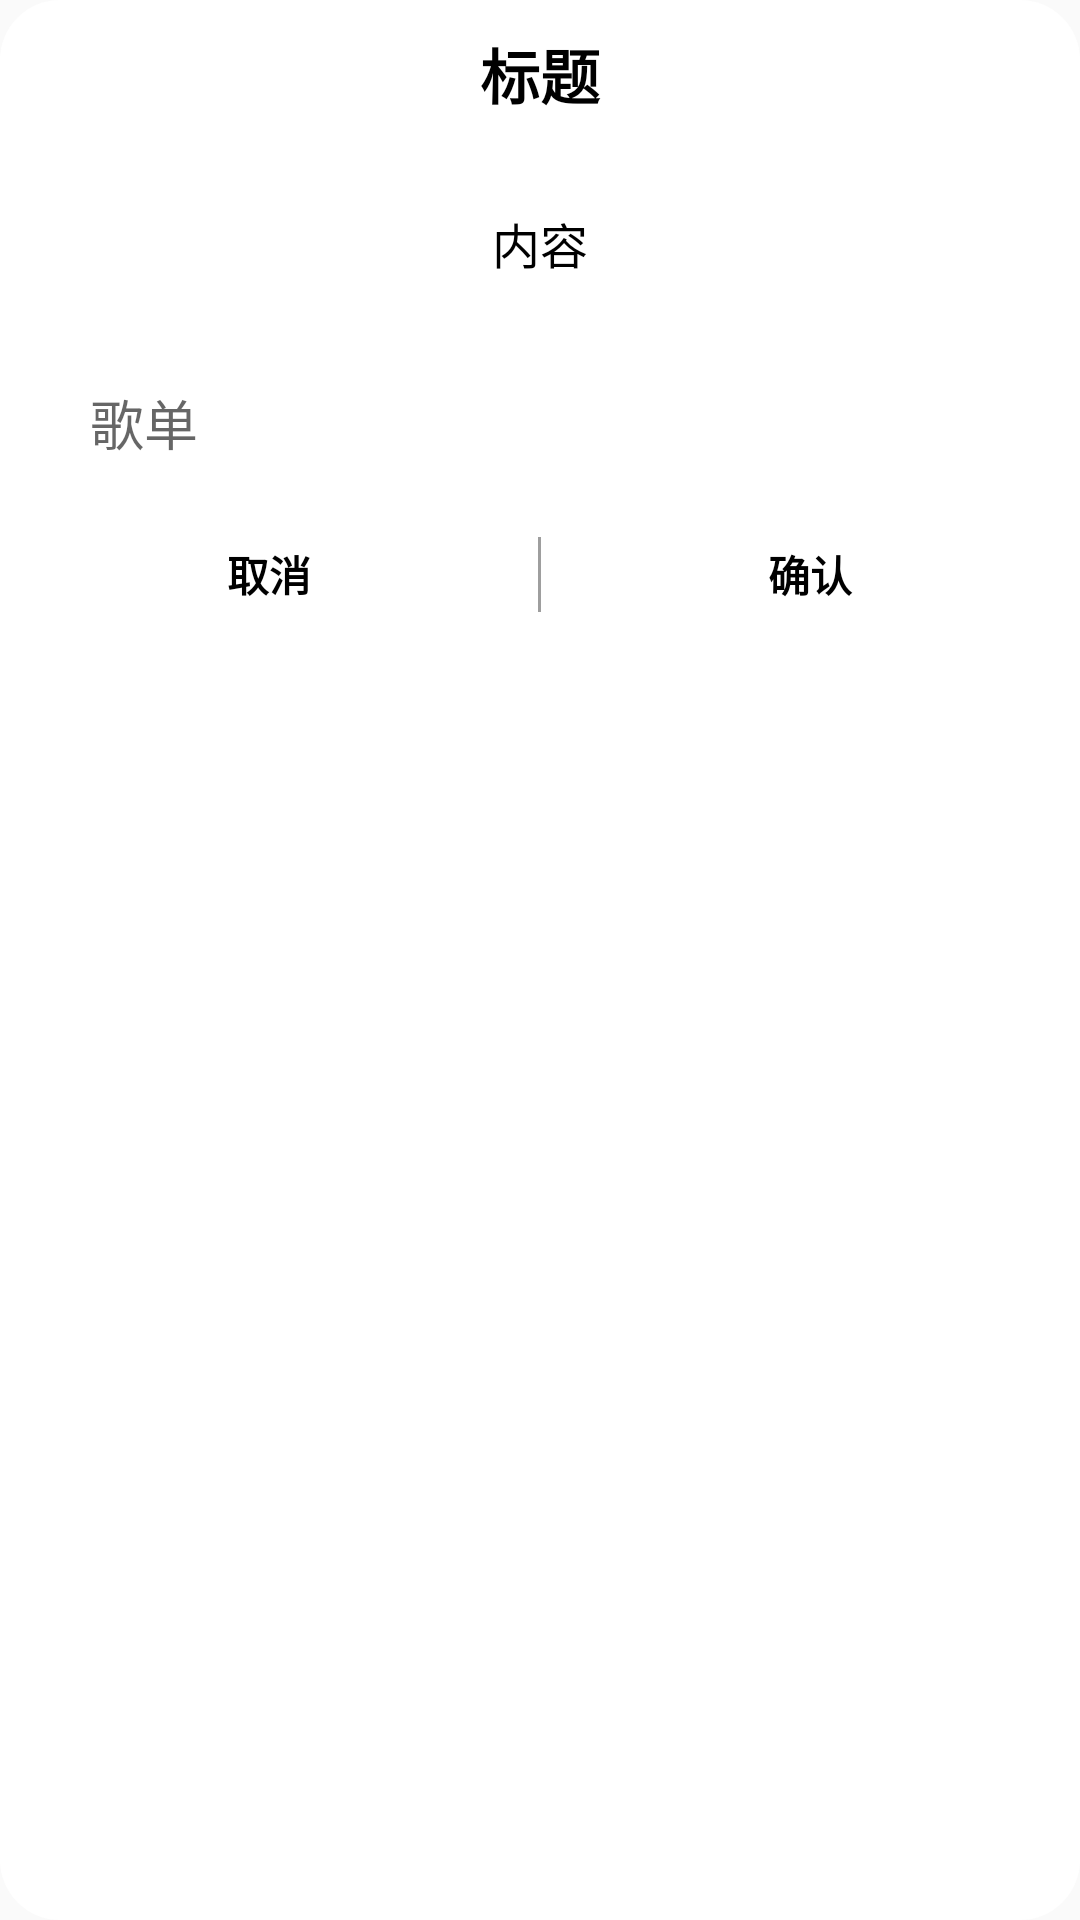

Here is an Android app screen rendered from its layout file. Give the layout XML and the strings, colors and styles it references.
<!-- AndroidManifest.xml: application theme AppTheme -->
<!-- res/layout/layout_custom_dialog.xml -->
<?xml version="1.0" encoding="utf-8"?>
<LinearLayout xmlns:android="http://schemas.android.com/apk/res/android"
    xmlns:tools="http://schemas.android.com/tools"
    android:layout_width="match_parent"
    android:orientation="vertical"
    style="@style/CustomDialog"
    android:background="@drawable/style_list"
    android:layout_height="match_parent">

    <TextView
        android:layout_width="match_parent"
        android:gravity="center"
        android:id="@+id/dialog_title"
        android:padding="10dp"
        android:textColor="@color/black"
        android:layout_height="wrap_content"
        android:textSize="20sp"
        android:textStyle="bold"
        android:text="标题"
        />

    <TextView
        android:layout_width="match_parent"
        android:gravity="center"
        android:id="@+id/dialog_content"
        android:layout_margin="20dp"
        android:layout_height="wrap_content"
        android:textSize="16sp"
        android:text="内容"
        android:textColor="@color/black"/>


    <EditText
        android:layout_width="match_parent"
        android:layout_marginLeft="30dp"
        android:layout_marginRight="30dp"
        android:layout_marginTop="15dp"
        android:layout_marginBottom="15dp"
        android:textColor="@color/black"
        android:id="@+id/dialog_edit"
        android:textColorHighlight="@color/black"
        android:shadowColor="@color/blue"
        android:background="@drawable/edit_style"
        android:hint="歌单"
        android:layout_height="wrap_content" />



    <LinearLayout
        android:layout_width="match_parent"
        android:background="@drawable/style_list"
        android:layout_height="45dp">
        <TextView
            android:layout_width="0dp"
            android:layout_weight="1"
            android:gravity="center"
            android:textStyle="bold"
            android:id="@+id/dialog_cancel"
            android:textColor="@color/black"
            android:background="@drawable/text_sector"
            android:text="取消"
            android:layout_height="match_parent" />

        <View
            android:layout_width="1dp"
            android:background="@color/grey"
            android:layout_gravity="center_vertical"
            android:layout_height="25dp"/>

        <TextView
            android:layout_width="0dp"
            android:layout_weight="1"
            android:gravity="center"
            android:textStyle="bold"
            android:id="@+id/dialog_confirm"
            android:textColor="@color/black"
            android:background="@drawable/text_sector"
            android:text="确认"
            android:layout_height="match_parent" />

    </LinearLayout>





</LinearLayout>
<!-- resources referenced by this layout -->
<resources>
  <color name="black">@android:color/black</color>
  <color name="blue">#2196F3</color>
  <color name="grey">#9E9E9E</color>
  <!-- drawable edit_style (drawable) -->
  <?xml version="1.0" encoding="utf-8"?>
  <shape xmlns:android="http://schemas.android.com/apk/res/android">
     <item>
          <shape>
              <solid android:color="#B1AFAF" />
              <corners android:radius="45dp" />
          </shape>
      </item>
  
  </shape>
  <!-- drawable style_list (drawable) -->
  <?xml version="1.0" encoding="utf-8"?>
  <layer-list xmlns:android="http://schemas.android.com/apk/res/android">
      <item>
          <shape>
              <solid android:color="@color/white" />
              <corners android:radius="20dp" />
          </shape>
      </item>
  </layer-list>
  <!-- drawable text_sector (drawable) -->
  <?xml version="1.0" encoding="utf-8"?>
  <selector xmlns:android="http://schemas.android.com/apk/res/android">
      <item android:state_pressed="true">
          <shape android:shape="rectangle">
               <corners android:radius="20dp" />
          <solid android:color="@color/grey" />
          </shape>
      </item>
      <item android:state_pressed="false" >
          <shape android:shape="rectangle">
          <corners android:radius="20dp" />
          <solid android:color="@color/white" />
      </shape>
  
      </item>
  </selector>
  <style name="CustomDialog" parent="@android:style/Theme.Dialog">
          <item name="android:windowBackground">@android:color/transparent</item>
          
          <item name="android:windowFrame">@null</item>
          
          <item name="android:windowNoTitle">true</item>　　　　　　　　 
          <item name="android:windowIsFloating">true</item>
          
          <item name="android:windowIsTranslucent">true</item>
          
          <item name="android:windowContentOverlay">@null</item>
          
          <item name="android:windowAnimationStyle">@android:style/Animation.Dialog</item>
          
          <item name="android:backgroundDimEnabled">true</item>
          
      </style>
  <style name="AppTheme" parent="AppBaseTheme" />
  <color name="white">@android:color/white</color>
  <style name="AppBaseTheme" parent="Theme.AppCompat.Light.NoActionBar">
          <item name="colorPrimary">@color/blue</item>
          <item name="colorPrimaryDark">@color/blue</item>
          <item name="colorAccent">@color/red</item>
          <item name="playBarBackground">@drawable/play_bar_bg_selector</item>
      </style>
  <color name="red">#F44336</color>
</resources>
